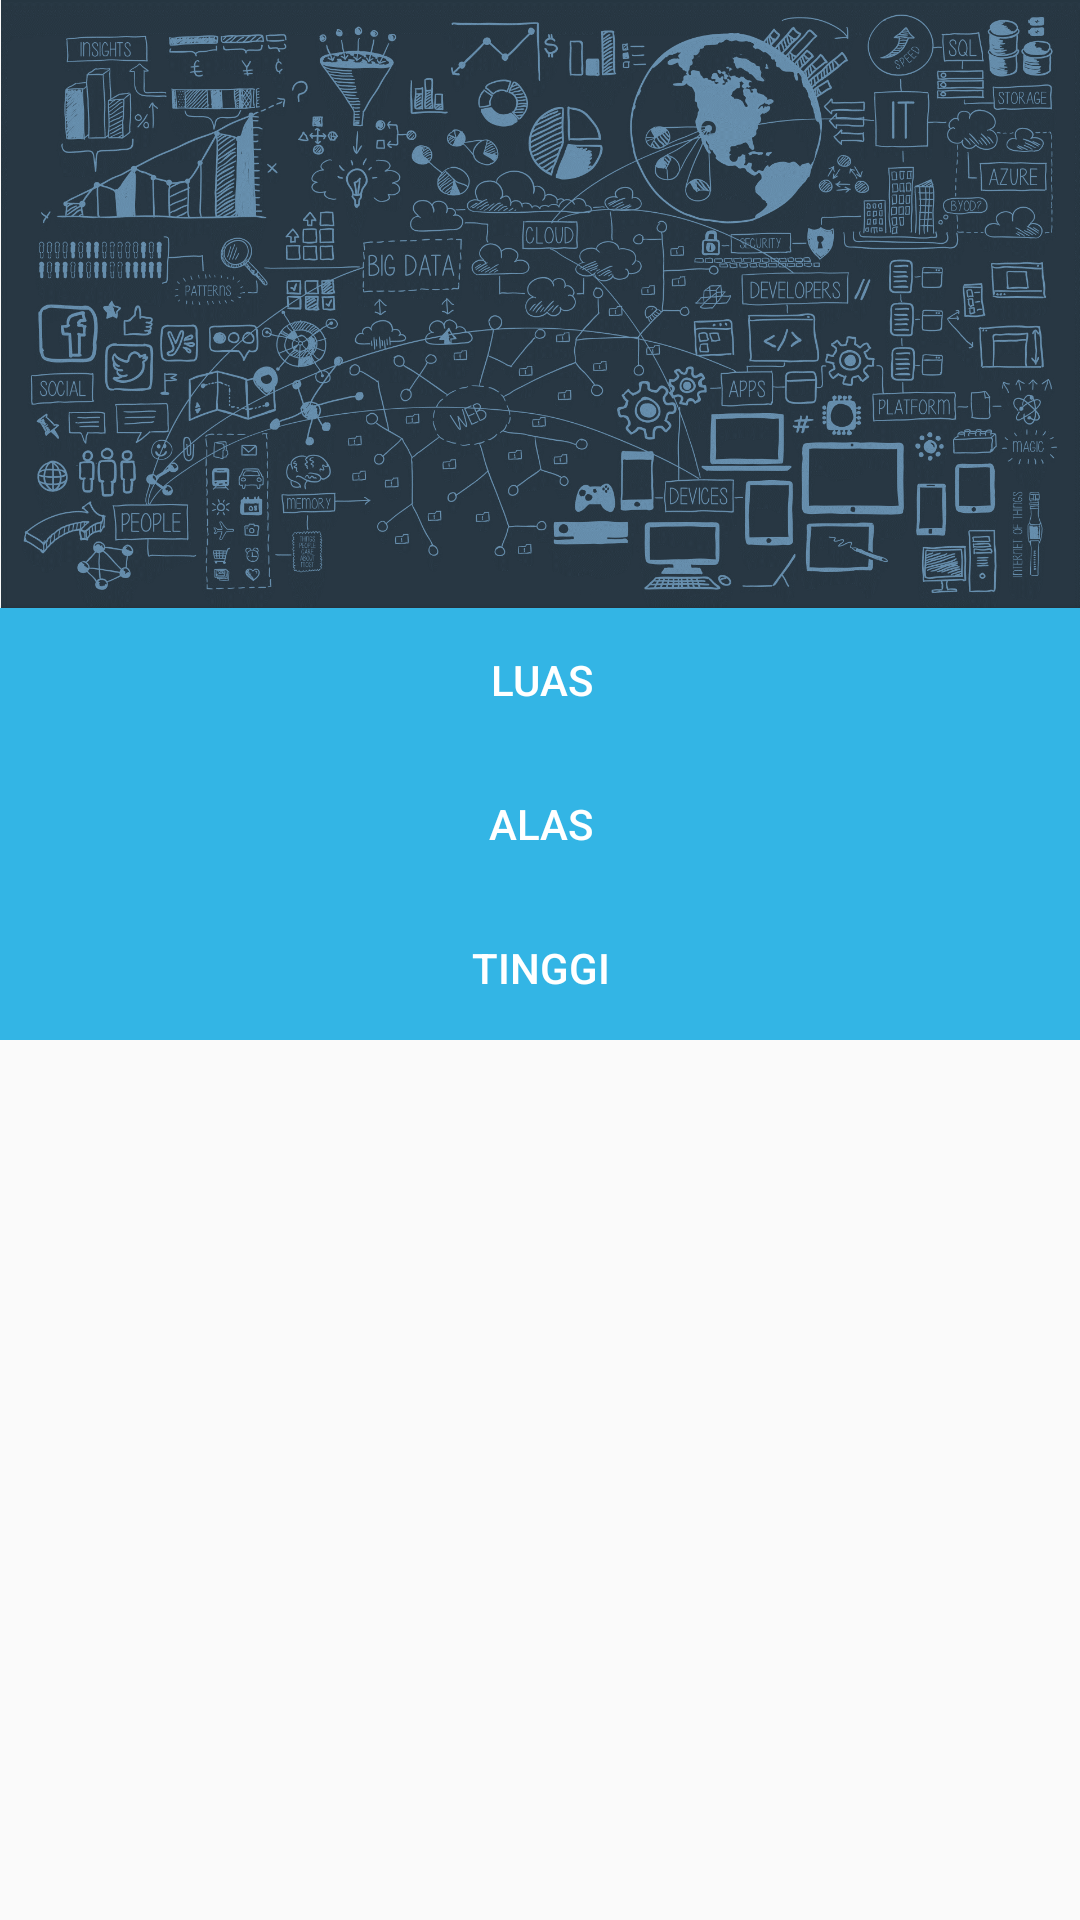

Write the Android layout XML for this screen, with the resource values it uses.
<!-- AndroidManifest.xml: application theme AppTheme -->
<!-- res/layout/activity_menu_segitiga.xml -->
<?xml version="1.0" encoding="utf-8"?>
<ScrollView xmlns:android="http://schemas.android.com/apk/res/android"
    xmlns:app="http://schemas.android.com/apk/res-auto"
    xmlns:tools="http://schemas.android.com/tools"
    android:layout_width="match_parent"
    android:layout_height="match_parent"
    android:orientation="vertical"
    android:paddingBottom="@dimen/activity_vertical_margin"
    android:paddingLeft="@dimen/activity_horizontal_margin"
    android:paddingRight="@dimen/activity_horizontal_margin"
    android:paddingTop="@dimen/activity_vertical_margin"
    tools:context=".MenuSegitiga">

    <LinearLayout
        style="@style/SettingLayout"
        android:orientation="vertical">

        <ImageView
            style="@style/SettingLayout.MarginBottom"
            android:adjustViewBounds="true"
            android:src="@drawable/algorithm" />

        <Button
            android:id="@+id/btn_luas_segitiga"
            style="@style/SettingLayout.MarginBottom"
            android:background="@android:color/holo_blue_light"
            android:text="Luas"
            android:textColor="@android:color/white" />

        <Button
            android:id="@+id/btn_alas_segitiga"
            style="@style/SettingLayout.MarginBottom"
            android:background="@android:color/holo_blue_light"
            android:text="Alas"
            android:textColor="@android:color/white" />

        <Button
            android:id="@+id/btn_tinggi_segitiga"
            style="@style/SettingLayout.MarginBottom"
            android:background="@android:color/holo_blue_light"
            android:text="Tinggi"
            android:textColor="@android:color/white" />
    </LinearLayout>

</ScrollView>
<!-- resources referenced by this layout -->
<resources>
  <!-- drawable algorithm: png bitmap (drawable, 469858 bytes) -->
  <style name="SettingLayout">
          <item name="android:layout_width">match_parent</item>
          <item name="android:layout_height">wrap_content</item>
      </style>
  <style name="SettingLayout.MarginBottom">
          <item name="android:layout_marginBottom">@dimen/activity_vertical_margin</item>
      </style>
  <style name="AppTheme" parent="Theme.AppCompat.Light.DarkActionBar">
          
          <item name="colorPrimary">@color/colorPrimary</item>
          <item name="colorPrimaryDark">@color/colorPrimaryDark</item>
          <item name="colorAccent">@color/colorAccent</item>
      </style>
  <!-- not gathered from this repository: default colours our renderer supplied (Android Studio template values) -->
  <color name="colorPrimary">#FF6200EE</color>
  <color name="colorPrimaryDark">#FF3700B3</color>
  <color name="colorAccent">#FF03DAC5</color>
</resources>
